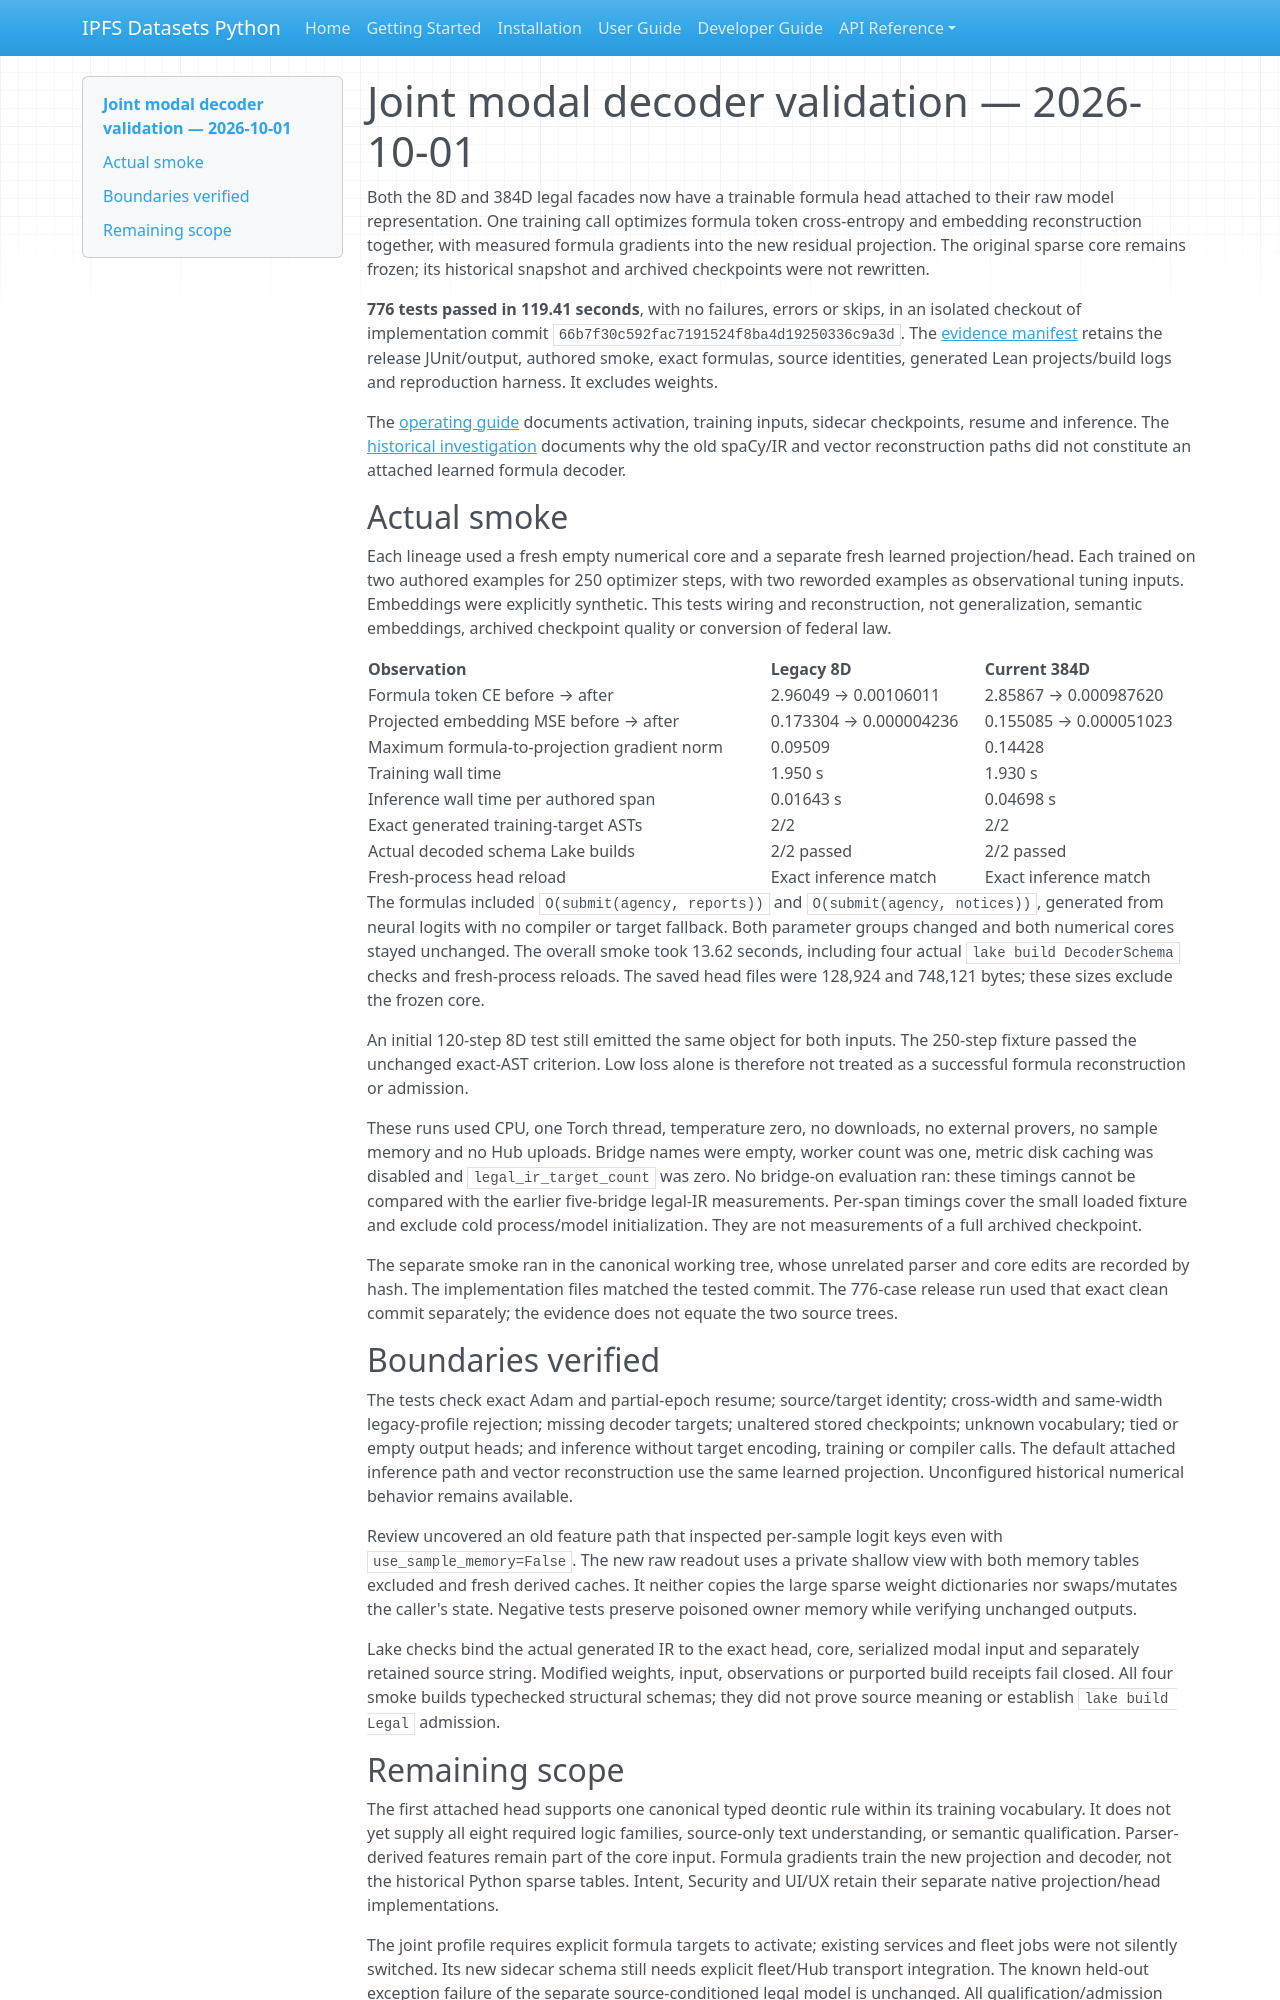

repository: endomorphosis/ipfs_datasets_py · page: autoencoders/modal_joint_formula_validation_20261001/index.html · generator: mkdocs

# Joint modal decoder validation — 2026-10-01

Both the 8D and 384D legal facades now have a trainable formula head attached to
their raw model representation. One training call optimizes formula token
cross-entropy and embedding reconstruction together, with measured formula
gradients into the new residual projection. The original sparse core remains
frozen; its historical snapshot and archived checkpoints were not rewritten.

**776 tests passed in 119.41 seconds**, with no failures, errors or skips, in
an isolated checkout of implementation commit
`66b7f30c592fac7191524f8ba4d19250336c9a3d`. The
[evidence manifest](../implementation/reports/evidence/modal-joint-20261001/manifest.json)
retains the release JUnit/output, authored smoke, exact formulas, source identities,
generated Lean projects/build logs and reproduction harness. It excludes weights.

The [operating guide](modal_joint_formula_training.md) documents activation,
training inputs, sidecar checkpoints, resume and inference. The
[historical investigation](historical_modal_decoder_research.md) documents why
the old spaCy/IR and vector reconstruction paths did not constitute an attached
learned formula decoder.

## Actual smoke

Each lineage used a fresh empty numerical core and a separate fresh learned
projection/head. Each trained on two authored examples for 250 optimizer steps,
with two reworded examples as observational tuning inputs. Embeddings were
explicitly synthetic. This tests wiring and reconstruction, not generalization,
semantic embeddings, archived checkpoint quality or conversion of federal law.

| Observation | Legacy 8D | Current 384D |
| --- | --- | --- |
| Formula token CE before → after | 2.96049 → 0.00106011 | 2.85867 → 0.000987620 |
| Projected embedding MSE before → after | 0.173304 → 0.000004236 | 0.155085 → 0.000051023 |
| Maximum formula-to-projection gradient norm | 0.09509 | 0.14428 |
| Training wall time | 1.950 s | 1.930 s |
| Inference wall time per authored span | 0.01643 s | 0.04698 s |
| Exact generated training-target ASTs | 2/2 | 2/2 |
| Actual decoded schema Lake builds | 2/2 passed | 2/2 passed |
| Fresh-process head reload | Exact inference match | Exact inference match |

The formulas included `O(submit(agency, reports))` and
`O(submit(agency, notices))`, generated from neural logits with no compiler or
target fallback. Both parameter groups changed and both numerical cores stayed
unchanged. The overall smoke took 13.62 seconds, including four actual
`lake build DecoderSchema` checks and fresh-process reloads. The saved head
files were 128,924 and 748,121 bytes; these sizes exclude the frozen core.

An initial 120-step 8D test still emitted the same object for both inputs. The
250-step fixture passed the unchanged exact-AST criterion. Low loss alone is
therefore not treated as a successful formula reconstruction or admission.

These runs used CPU, one Torch thread, temperature zero, no downloads, no
external provers, no sample memory and no Hub uploads. Bridge names were empty,
worker count was one, metric disk caching was disabled and
`legal_ir_target_count` was zero. No bridge-on evaluation ran: these timings
cannot be compared with the earlier five-bridge legal-IR measurements.
Per-span timings cover the small loaded fixture and exclude cold process/model
initialization. They are not measurements of a full archived checkpoint.

The separate smoke ran in the canonical working tree, whose unrelated parser
and core edits are recorded by hash. The implementation files matched the
tested commit. The 776-case release run used that exact clean commit separately;
the evidence does not equate the two source trees.

## Boundaries verified

The tests check exact Adam and partial-epoch resume; source/target identity;
cross-width and same-width legacy-profile rejection; missing decoder targets;
unaltered stored checkpoints; unknown vocabulary; tied or empty output heads;
and inference without target encoding, training or compiler calls. The default
attached inference path and vector reconstruction use the same learned
projection. Unconfigured historical numerical behavior remains available.

Review uncovered an old feature path that inspected per-sample logit keys even
with `use_sample_memory=False`. The new raw readout uses a private shallow view
with both memory tables excluded and fresh derived caches. It neither copies
the large sparse weight dictionaries nor swaps/mutates the caller's state.
Negative tests preserve poisoned owner memory while verifying unchanged outputs.

Lake checks bind the actual generated IR to the exact head, core, serialized
modal input and separately retained source string. Modified weights, input,
observations or purported build receipts fail closed. All four smoke builds
typechecked structural schemas; they did not prove source meaning or establish
`lake build Legal` admission.
